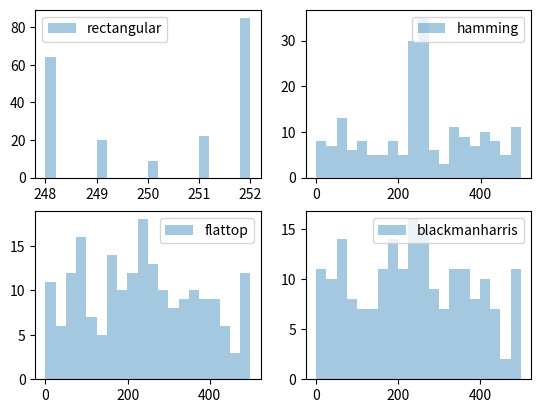

Reproduce this figure in Python.
import numpy as np
from scipy import signal
from scipy.fft import fft, fftshift
import matplotlib.pyplot as plt

N=1000
fs=N
deltaf=fs/N
a_0=2
snr_db=3
realizaciones=200
   
hamming = signal.windows.hamming(N)
hamming = np.reshape(hamming,(N,1))

flatop = signal.windows.flattop(N)
flatop= np.reshape(flatop,(N,1))

blackmanharris = signal.windows.blackmanharris(N)
blackmanharris= np.reshape(blackmanharris,(N,1))

fr=np.random.uniform(-2,2,(N,realizaciones))


# fr=np.random.uniform(-2,2,(realizaciones))
# fr=np.reshape(fr,(1,realizaciones))
# fr=np.tile(fr, (N,1))


omega_0=fs/4 
omega_1=(omega_0+fr)*deltaf

potencia_señal=((a_0)**2)/2

dev_estandar=np.sqrt((potencia_señal)/(10**(snr_db/10)))


ruido=np.random.normal(0,dev_estandar ,(N,realizaciones))


t=np.arange(0,(N)/fs,1/fs)
t=np.reshape(t,(N,1))
t=np.tile(t, (1,realizaciones))

s_1=a_0*np.sin(omega_1*2*np.pi*t)

x_1=s_1+ruido




ffx_1=(1/(N))*np.fft.fft(x_1,n=N,axis=0)
absffx_1=np.abs(ffx_1)
ff=np.arange(N)*(fs/(N))

ffx_2=(1/(N))*np.fft.fft(x_1*hamming,n=N,axis=0)
absffx_1=np.abs(ffx_1)
ff=np.arange(N)*(fs/(N))

ffx_3=(1/(N))*np.fft.fft(x_1*flatop,n=N,axis=0)
absffx_1=np.abs(ffx_1)
ff=np.arange(N)*(fs/(N))

ffx_4=(1/(N))*np.fft.fft(x_1*blackmanharris,n=N,axis=0)
absffx_1=np.abs(ffx_1)
ff=np.arange(N)*(fs/(N))


estimador_1=np.argmax(np.abs(ffx_1[0:500:]),axis=0)
var_rectangular=np.var(estimador_1)
media_rectangular=np.mean(estimador_1)


estimador_2=np.argmax(np.abs(ffx_2[0:500,:]),axis=0)
var_hamming=np.var(estimador_2)
media_hamming=np.mean(estimador_2)


estimador_3=np.argmax(np.abs(ffx_3[0:500,:]),axis=0)
var_flatop=np.var(estimador_3)
media_flatop=np.mean(estimador_3)


estimador_4=np.argmax(np.abs(ffx_4[0:500,:]),axis=0)
var_bcharris=np.var(estimador_4)
media_bcharrix=np.mean(estimador_4)


claridad=0.4
bins=20

aux1=np.abs(ffx_4[0:500][:])
aux2=np.abs(ffx_4[0:500,:])

plt.clf
plt.figure(1)
plt.subplot(2,2,1)
plt.hist(estimador_1,bins,alpha=claridad,label="rectangular")
plt.legend()
plt.subplot(2,2,2)
plt.hist(estimador_2,bins,alpha=claridad,label="hamming")
plt.legend()
plt.subplot(2,2,3)
plt.hist(estimador_3,bins,alpha=claridad,label="flattop")
plt.legend()
plt.subplot(2,2,4)
plt.hist(estimador_4,bins,alpha=claridad,label="blackmanharris")
plt.legend()
plt.show()

print('               | media            |varianza              |')
print("rectangular    |",media_rectangular,"  |",var_rectangular," |",)
print("hamming        |",media_hamming,"  |",var_hamming," |",)
print("flattop        |",media_flatop,"  |",var_flatop,"|",)
print("blackman harris|",media_bcharrix," |",var_bcharris,"|",)